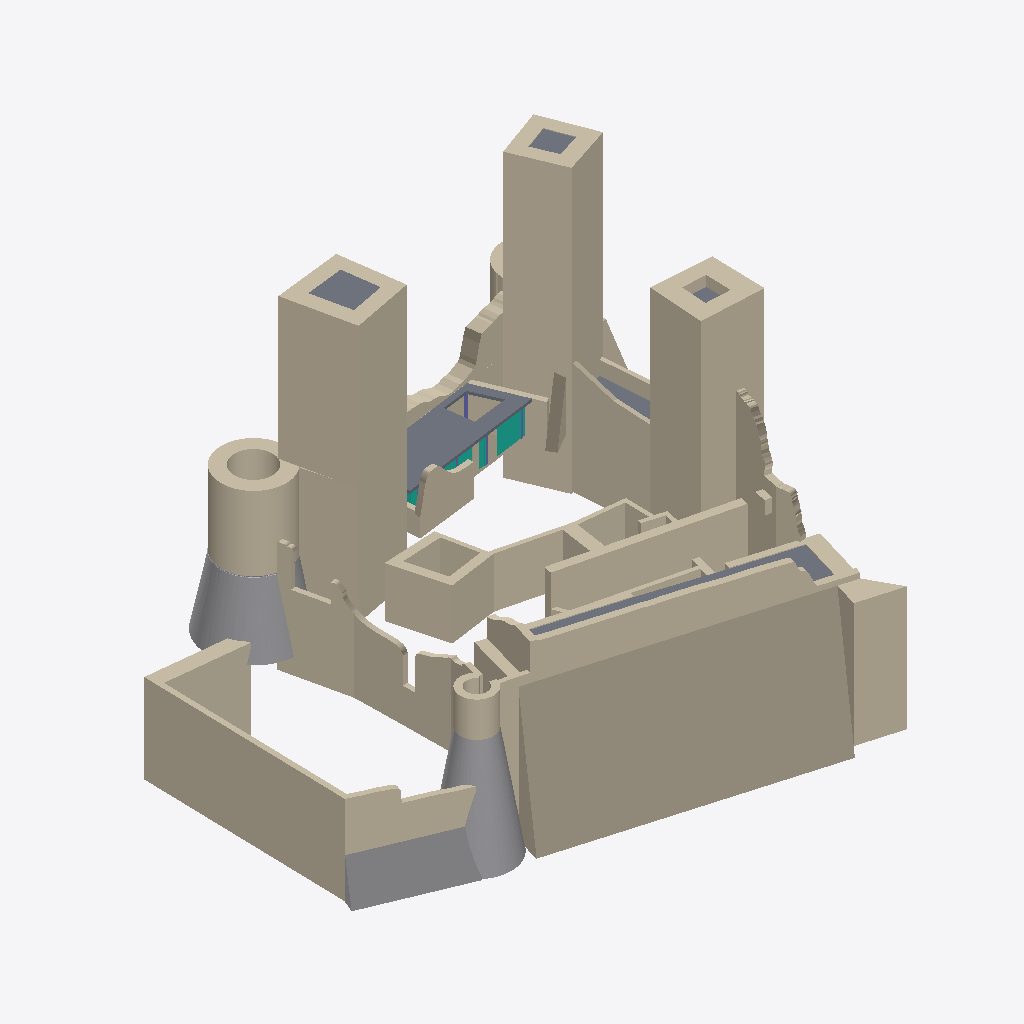
Isometric view of an IFC building model (IFC-SPF (STEP), schema IFC2X3, length unit metre), seen from the south-west, elements coloured by IFC class: 64 walls (beige), 7 curtain walls (teal), 6 slabs (grey), 4 other elements (light grey), 3 columns (violet).
Extent 54.0 m × 47.1 m × 40.7 m (x, y, z). Storeys (9): Base at -12.75 m; -7 at -7.00 m; -3.1 at -3.10 m; -0.81 at -0.81 m; 0 - Piano Terra at 0.00 m; 1 at 1.00 m; 4.37 at 4.37 m; 8.85 at 8.85 m; 24.5 at 24.50 m. Elements (114): 52 IfcWallStandardCase, 17 IfcWall, 12 IfcColumn, 12 IfcCurtainWall, 8 IfcBuildingElementProxy, 7 IfcSlab, 6 IfcDistributionControlElement.

HEADER;
FILE_DESCRIPTION(('ViewDefinition [CoordinationView_V2.0, QuantityTakeOffAddOnView]'),'2;1');
FILE_NAME('0001','2024-07-15T12:25:04+01:00',(''),(''),'ODA SDAI 22.12','23.0.20.21 - Exporter 23.1.1.0 - Alternate UI 23.1.1.0','');
FILE_SCHEMA(('IFC2X3'));
ENDSEC;
DATA;
#99=IFCPROJECT('2UYCyWD2n0uAAj35npriib',#20,'0001',$,$,'Nome','Stato',(#92,#97),#89);
#177=IFCSITE('2UYCyWD2n0uAAj35npriid',#20,'Superficie:290707',$,$,#176,#174,$,.ELEMENT.,$,$,$,$,$);
#102=IFCBUILDING('2UYCyWD2n0uAAj35npriia',#20,'',$,$,#16,$,'',.ELEMENT.,$,$,$);
#106=IFCBUILDINGSTOREY('0QWvRwdev2v8RXyd5WJGKH',#20,'Base',$,'Livello:Livello',#105,$,'Base',.ELEMENT.,-12.7512803830595);
#110=IFCBUILDINGSTOREY('3oXC6KFCr6a8W$9muNLsVg',#20,'-7',$,'Livello:Livello',#109,$,'-7',.ELEMENT.,-6.999999999999999);
#114=IFCBUILDINGSTOREY('0sWxR9mrDBOxXizSYqGPsz',#20,'-3.1',$,'Livello:Livello',#113,$,'-3.1',.ELEMENT.,-3.0999999999999996);
#118=IFCBUILDINGSTOREY('24b0$NFnr3nPFHh36SjaXQ',#20,'-0.81',$,'Livello:Livello',#117,$,'-0.81',.ELEMENT.,-0.8099999999999999);
#121=IFCBUILDINGSTOREY('0gI3gH121B0Qelg2yHlhgM',#20,'0 - Piano Terra',$,'Livello:Livello',#120,$,'0 - Piano Terra',.ELEMENT.,0.0);
#125=IFCBUILDINGSTOREY('3LU$XLr$1DO8oWcaCTQaTe',#20,'1',$,'Livello:Livello',#124,$,'1',.ELEMENT.,0.9999999999999994);
#129=IFCBUILDINGSTOREY('1E__f$Y9v6EeUxklogPnCJ',#20,'4.37',$,'Livello:Livello',#128,$,'4.37',.ELEMENT.,4.37);
#133=IFCBUILDINGSTOREY('24b0$NFnr3nPFHh36SjabJ',#20,'8.85',$,'Livello:Livello',#132,$,'8.85',.ELEMENT.,8.847651809703644);
#137=IFCBUILDINGSTOREY('24b0$NFnr3nPFHh36SjbHB',#20,'24.5',$,'Livello:Livello',#136,$,'24.5',.ELEMENT.,24.49838879620553);
#13448=IFCWALL('0QWvRwdev2v8RXyd5WJG8D',#20,'Muro di base:Muro basamento 4m:167134',$,'Muro di base:Muro basamento 4m',#13410,#13447,'167134');
#40398=IFCWALLSTANDARDCASE('2VZ2VB3659XxSWi6q1Prdu',#20,'Muro di base:0.58:258651',$,'Muro di base:0.58',#40382,#40397,'258651');
#13090=IFCWALLSTANDARDCASE('3Rb5c$Ocn5BgVvVVrJRw7A',#20,'Muro di base:Torre muro-1.4:163214',$,'Muro di base:Torre muro-1.4',#13074,#13089,'163214');
#36410=IFCWALL('2VwTyhIhPD7uZu4QaA5vHU',#20,'Muro di base:.73:255528',$,'Muro di base:.73',#28505,#36409,'255528');
#12899=IFCWALLSTANDARDCASE('3Rb5c$Ocn5BgVvVVrJRwUl',#20,'Muro di base:1.6:162795',$,'Muro di base:1.6',#12878,#12898,'162795');
#12649=IFCWALLSTANDARDCASE('2ZdPIGVGL7TeOPf_IcgTTw',#20,'Muro di base:Torre muro 2-1.5:158975',$,'Muro di base:Torre muro 2-1.5',#12631,#12648,'158975');
#22882=IFCWALLSTANDARDCASE('0qsGi0Lt5EcxFfyVzsXHSk',#20,'Muro di base:1.6:212203',$,'Muro di base:1.6',#22866,#22881,'212203');
#45796=IFCWALLSTANDARDCASE('338v4CuXT7C9t6hsrbxEB0',#20,'Muro di base:.92:283028',$,'Muro di base:.92',#45774,#45795,'283028');
#22263=IFCWALLSTANDARDCASE('3ZSBPGmNb8VhE7tA3xWb1z',#20,'Muro di base:Muro basamento 5m:196993',$,'Muro di base:Muro basamento 5m',#22248,#22262,'196993');
#46677=IFCWALL('3vKuV29lv4Kx8pzfuLknAJ',#20,'Muro di base:.45:290145',$,'Muro di base:.45',#46637,#46676,'290145');
#12706=IFCWALLSTANDARDCASE('2ZdPIGVGL7TeOPf_IcgTOa',#20,'Muro di base:1.6:159137',$,'Muro di base:1.6',#12689,#12705,'159137');
#13145=IFCWALLSTANDARDCASE('3Rb5c$Ocn5BgVvVVrJRri5',#20,'Muro di base:Torre muro-1.76:165697',$,'Muro di base:Torre muro-1.76',#13128,#13144,'165697');
#12613=IFCBUILDINGELEMENTPROXY('2M0MybLDjBaP9Agp$ObZhm',#20,'Estrusione muro:Estrusione muro:158880',$,'Estrusione muro:Estrusione muro',#6455,#12612,'158880',$);
#44141=IFCBUILDINGELEMENTPROXY('2VZ2VB3659XxSWi6q1PrRU',#20,'Estrusione muro:Estrusione muro bassa:261501',$,'Estrusione muro:Estrusione muro bassa',#44126,#44140,'261501',$);
#6417=IFCWALLSTANDARDCASE('1OWRmgzmD4JxQW75ZlE6l5',#20,'Muro di base:Torre muro 2-1.5:158715',$,'Muro di base:Torre muro 2-1.5',#6386,#6416,'158715');
#22020=IFCWALL('2JCA$HEhDEiQAsFwSbm9hX',#20,'Muro di base:muro-0.54:187222',$,'Muro di base:muro-0.54',#19358,#22019,'187222');
#42407=IFCBUILDINGELEMENTPROXY('2VZ2VB3659XxSWi6q1Prtn',#20,'Estrusione muro:Estrusione torre sud:259666',$,'Estrusione muro:Estrusione torre sud',#40435,#42406,'259666',$);
#40353=IFCWALL('2VZ2VB3659XxSWi6q1Prhj',#20,'Muro di base:0.58:258382',$,'Muro di base:0.58',#37318,#40352,'258382');
#22803=IFCWALLSTANDARDCASE('0qsGi0Lt5EcxFfyVzsXHij',#20,'Muro di base:1.9:209128',$,'Muro di base:1.9',#22787,#22802,'209128');
#25906=IFCSLAB('27y$uFJuL6D9jXZC6bApbq',#20,'Pavimento:Solaio travi metalliche:227585',$,'Pavimento:Solaio travi metalliche',#25874,#25901,'227585',.FLOOR.);
#44190=IFCWALLSTANDARDCASE('38RHj2NS5Bcwjvo7hmrQrG',#20,'Muro di base:1.6:263002',$,'Muro di base:1.6',#44175,#44189,'263002');
#13372=IFCWALLSTANDARDCASE('3Rb5c$Ocn5BgVvVVrJRrId',#20,'Muro di base:Torre muro-1.76:166115',$,'Muro di base:Torre muro-1.76',#13337,#13371,'166115');
#22669=IFCWALLSTANDARDCASE('0qsGi0Lt5EcxFfyVzsXGTy',#20,'Muro di base:1.6:208057',$,'Muro di base:1.6',#22652,#22668,'208057');
#19329=IFCWALL('3ZZwiK0iP4xPTQHbTuDVes',#20,'Muro di base:muro-0.54:183618',$,'Muro di base:muro-0.54',#18232,#19328,'183618');
#12786=IFCWALLSTANDARDCASE('2ZdPIGVGL7TeOPf_IcgTL5',#20,'Muro di base:1.6:159424',$,'Muro di base:1.6',#12769,#12785,'159424');
#23479=IFCWALL('2WYUQRZiX8ugNpy4uOqIZw',#20,'Muro di base:1.6:215583',$,'Muro di base:1.6',#23134,#23478,'215583');
#45932=IFCWALLSTANDARDCASE('2yk0UWYMbC8wO0d4tND3pe',#20,'Muro di base:.45:283657',$,'Muro di base:.45',#45914,#45931,'283657');
#22097=IFCWALLSTANDARDCASE('2qjMIkB8zD3APJfVHYrAiu',#20,'Muro di base:.73:194756',$,'Muro di base:.73',#22049,#22096,'194756');
#46045=IFCWALLSTANDARDCASE('2yk0UWYMbC8wO0d4tND3nH',#20,'Muro di base:.92:283824',$,'Muro di base:.92',#46029,#46044,'283824');
#18203=IFCWALL('3ZZwiK0iP4xPTQHbTuDVmV',#20,'Muro di base:muro-0.54:183147',$,'Muro di base:muro-0.54',#14326,#18202,'183147');
#6322=IFCWALLSTANDARDCASE('1OWRmgzmD4JxQW75ZlE6l4',#20,'Muro di base:Torre muro 2-1.5:158714',$,'Muro di base:Torre muro 2-1.5',#6291,#6321,'158714');
#45989=IFCWALLSTANDARDCASE('2yk0UWYMbC8wO0d4tND3oJ',#20,'Muro di base:.92:283762',$,'Muro di base:.92',#45971,#45988,'283762');
#22724=IFCWALLSTANDARDCASE('0qsGi0Lt5EcxFfyVzsXGOF',#20,'Muro di base:2.1:208330',$,'Muro di base:2.1',#22708,#22723,'208330');
#25826=IFCWALL('2qH1JG9tX2hOnsq0cT45uk',#20,'Muro di base:0.58:225446',$,'Muro di base:0.58',#23838,#25825,'225446');
#44243=IFCSLAB('3Jj_wdOz16HwACLDDQz6j_',#20,'Pavimento:Calcestruzzo da 160 mm con soletta metallica da 50 mm:269751',$,'Pavimento:Calcestruzzo da 160 mm con soletta metallica da 50 mm',#44227,#44242,'269751',.FLOOR.);
#22571=IFCWALL('2cI9ObnpfF684F$4Ti3vDb',#20,'Muro di base:.73:202559',$,'Muro di base:.73',#22362,#22570,'202559');
#13780=IFCWALLSTANDARDCASE('1eTRJ1pEfFnwlAqRSnIUOR',#20,'Muro di base:.73:180604',$,'Muro di base:.73',#13733,#13779,'180604');
#14106=IFCWALL('33VeqzK0b4UuQ2t8fK0ypr',#20,'Muro di base:.47:182527',$,'Muro di base:.47',#13917,#14105,'182527');
#28408=IFCWALLSTANDARDCASE('02z39yRzXAGeQliUn9C6lK',#20,'Muro di base:0.58:248292',$,'Muro di base:0.58',#28391,#28407,'248292');
#37217=IFCWALL('2VwTyhIhPD7uZu4QaA5vJ1',#20,'Muro di base:.73:255671',$,'Muro di base:.73',#36437,#37216,'255671');
#46428=IFCSLAB('174r19UfvEYRWpynIKMf8e',#20,'Pavimento:Copertura torre:287935',$,'Pavimento:Copertura torre',#46414,#46427,'287935',.FLOOR.);
#46212=IFCWALLSTANDARDCASE('1imJMXV7f3HvUII43mz$nW',#20,'Muro di base:.45:285809',$,'Muro di base:.45',#46195,#46211,'285809');
#28477=IFCWALL('2roSzA4n932eYMgmjw4mGF',#20,'Muro di base:muro-1:253823',$,'Muro di base:muro-1',#28445,#28476,'253823');
#46101=IFCWALLSTANDARDCASE('3w5gwN_Iv5RukC8VU_kk0G',#20,'Muro di base:.45:285262',$,'Muro di base:.45',#46084,#46100,'285262');
#46156=IFCWALLSTANDARDCASE('3w5gwN_Iv5RukC8VU_kk5Y',#20,'Muro di base:.92:285500',$,'Muro di base:.92',#46141,#46155,'285500');
#22936=IFCWALLSTANDARDCASE('3u$0LEN_n0qRN8e5BUp7pe',#20,'Muro di base:.45:213127',$,'Muro di base:.45',#22921,#22935,'213127');
#23739=IFCWALL('3zkA1BI397LBqKChcBB2Ku',#20,'Muro di base:2.5:220951',$,'Muro di base:2.5',#23507,#23738,'220951');
#45875=IFCWALLSTANDARDCASE('08MKm4XEb1_AIbP8u9R9Tv',#20,'Muro di base:muro-1.35:283429',$,'Muro di base:muro-1.35',#45859,#45874,'283429');
#13595=IFCWALLSTANDARDCASE('1vIaziiiP8IBN_mKn2tB2I',#20,'Muro di base:muro-1.21:171261',$,'Muro di base:muro-1.21',#13578,#13594,'171261');
#45679=IFCWALLSTANDARDCASE('3t2_kFWozAlQjNHA4EDdbl',#20,'Muro di base:.45:282473',$,'Muro di base:.45',#45663,#45678,'282473');
#44369=IFCWALLSTANDARDCASE('2wVsrP76jDbxHJ7VS5mOQe',#20,'Muro di base:1.64:272210',$,'Muro di base:1.64',#44354,#44368,'272210');
#44445=IFCWALLSTANDARDCASE('2wVsrP76jDbxHJ7VS5mOZv',#20,'Muro di base:.73:272643',$,'Muro di base:.73',#44430,#44444,'272643');
#46596=IFCSLAB('3IObe0vfL55w73nGAsRq9U',#20,'Pavimento:Copertura torre:289310',$,'Pavimento:Copertura torre',#46582,#46595,'289310',.FLOOR.);
#13876=IFCWALLSTANDARDCASE('1eTRJ1pEfFnwlAqRSnIUR9',#20,'Muro di base:.73:180654',$,'Muro di base:.73',#13844,#13875,'180654');
#46497=IFCSLAB('174r19UfvEYRWpynIKMf90',#20,'Pavimento:Copertura torre:287959',$,'Pavimento:Copertura torre',#46483,#46496,'287959',.FLOOR.);
#26208=IFCCURTAINWALL('1M9L_T1zP6Ufs$_GBdr_0X',#20,'Facciata continua:Generico:235220',$,'Facciata continua:Generico',#26207,$,'235220');
#44494=IFCWALLSTANDARDCASE('2wVsrP76jDbxHJ7VS5mOj2',#20,'Muro di base:.73:273080',$,'Muro di base:.73',#44482,#44493,'273080');
#238=IFCWALLSTANDARDCASE('1e78VsqpD4nAtD4xzJNNsE',#20,'Muro di base:Torre muro-1.76:154479',$,'Muro di base:Torre muro-1.76',#190,#237,'154479');
#12956=IFCWALLSTANDARDCASE('3Rb5c$Ocn5BgVvVVrJRw0Q',#20,'Muro di base:Torre muro-1.4:162910',$,'Muro di base:Torre muro-1.4',#12940,#12955,'162910');
#14273=IFCWALL('3ZZwiK0iP4xPTQHbTuDVt7',#20,'Muro di base:muro-0.54:182963',$,'Muro di base:muro-0.54',#14158,#14272,'182963');
#46266=IFCWALLSTANDARDCASE('1imJMXV7f3HvUII43mz$tN',#20,'Muro di base:.45:286150',$,'Muro di base:.45',#46251,#46265,'286150');
#12841=IFCWALLSTANDARDCASE('2ZdPIGVGL7TeOPf_IcgTIK',#20,'Muro di base:Torre muro 2-1.5:159505',$,'Muro di base:Torre muro 2-1.5',#12824,#12840,'159505');
#23082=IFCWALL('1Q1DxwLK95lfkhddq2umR0',#20,'Muro di base:muro-1:214416',$,'Muro di base:muro-1',#23047,#23081,'214416');
#44110=IFCBUILDINGELEMENTPROXY('2VZ2VB3659XxSWi6q1Prtr',#20,'Estrusione muro:Estrusione torre sud:259670',$,'Estrusione muro:Estrusione torre sud',#42437,#44109,'259670',$);
#13517=IFCWALLSTANDARDCASE('1vIaziiiP8IBN_mKn2tBVE',#20,'Muro di base:muro-1.57:170913',$,'Muro di base:muro-1.57',#13501,#13516,'170913');
#13035=IFCWALLSTANDARDCASE('3Rb5c$Ocn5BgVvVVrJRw5A',#20,'Muro di base:Torre muro 2-1.5:163086',$,'Muro di base:Torre muro 2-1.5',#13018,#13034,'163086');
#46323=IFCWALLSTANDARDCASE('1imJMXV7f3HvUII43mz$wP',#20,'Muro di base:.45:286344',$,'Muro di base:.45',#46305,#46322,'286344');
#22613=IFCWALL('2MPAWJcAXBju_PMEjmjSJb',#20,'vuoto finestra:vuoto finestra:207984',$,'vuoto finestra:vuoto finestra',#22598,#22612,'207984');
#37277=IFCWALLSTANDARDCASE('2VZ2VB3659XxSWi6q1Prlo',#20,'Muro di base:0.58:258129',$,'Muro di base:0.58',#37244,#37276,'258129');
#46546=IFCSLAB('2TmQe3IgzC092elwa2GkDw',#20,'Pavimento:Copertura torre:288062',$,'Pavimento:Copertura torre',#46532,#46545,'288062',.FLOOR.);
#26376=IFCWALLSTANDARDCASE('3O2rlMfxD5pBRfJ9fFXhYq',#20,'Muro di base:0.58:236193',$,'Muro di base:0.58',#26359,#26375,'236193');
#45624=IFCWALLSTANDARDCASE('3t2_kFWozAlQjNHA4EDdk4',#20,'Muro di base:.73:281986',$,'Muro di base:.73',#45605,#45623,'281986');
#27924=IFCCURTAINWALL('3afywvHh1DQOqU5QJFfVeO',#20,'Facciata continua:Divisione Verticale 1.21:246280',$,'Facciata continua:Divisione Verticale 1.21',#27923,$,'246280');
#27861=IFCWALLSTANDARDCASE('1Q6bzTR59F1e8Grq2vD6xC',#20,'Muro di base:Generico - 28:244426',$,'Muro di base:Generico - 28',#27832,#27860,'244426');
#27567=IFCCURTAINWALL('1igFk5qxfCWxo_PdIdVgjl',#20,'Facciata continua:Generico:242231',$,'Facciata continua:Generico',#27566,$,'242231');
#26846=IFCCOLUMN('0u4sb$s717vv_mS4ND050j',#20,'Flangia larga ad H-Pilastro:HE260A:237101',$,'Flangia larga ad H-Pilastro:HE260A',#26845,#26841,'237101');
#45735=IFCWALLSTANDARDCASE('3t2_kFWozAlQjNHA4EDdci',#20,'Muro di base:.45:282538',$,'Muro di base:.45',#45718,#45734,'282538');
#26283=IFCCURTAINWALL('1M9L_T1zP6Ufs$_GBdr_70',#20,'Facciata continua:Generico:235317',$,'Facciata continua:Generico',#26282,$,'235317');
#26133=IFCCURTAINWALL('1M9L_T1zP6Ufs$_GBdr$iH',#20,'Facciata continua:Generico:232932',$,'Facciata continua:Generico',#26132,$,'232932');
#46377=IFCWALLSTANDARDCASE('1imJMXV7f3HvUII43mz$yJ',#20,'Muro di base:.45:286466',$,'Muro di base:.45',#46362,#46376,'286466');
#26997=IFCCURTAINWALL('0pHn2z4bX5w8n0Vs0v$U5H',#20,'Facciata continua:Divisione Verticale 1.21:240909',$,'Facciata continua:Divisione Verticale 1.21',#26996,$,'240909');
#26728=IFCCOLUMN('0u4sb$s717vv_mS4ND05De',#20,'Flangia larga ad H-Pilastro:HE260A:236904',$,'Flangia larga ad H-Pilastro:HE260A',#26727,#26723,'236904');
#26768=IFCCOLUMN('0u4sb$s717vv_mS4ND05Dh',#20,'Flangia larga ad H-Pilastro:HE260A:236907',$,'Flangia larga ad H-Pilastro:HE260A',#26767,#26763,'236907');
#26000=IFCCURTAINWALL('1M9L_T1zP6Ufs$_GBdr$lz',#20,'Facciata continua:Generico:232712',$,'Facciata continua:Generico',#25999,$,'232712');
ENDSEC;